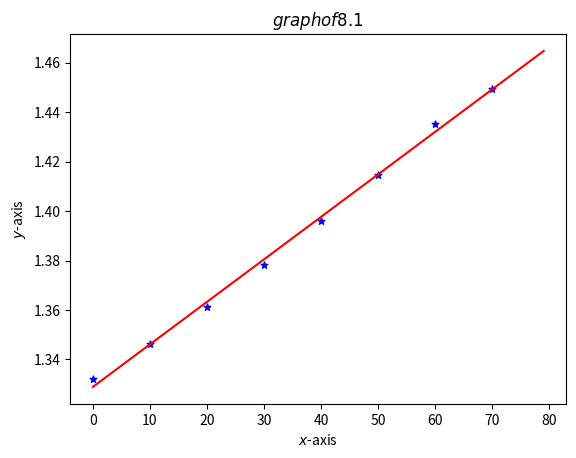

Generate this figure with matplotlib:
import numpy as np
import matplotlib.pyplot as plt
deta = np.array([[0, 1.3320], [10, 1.3461], [20, 1.3613], [30, 1.3780], [40, 1.3961], [50, 1.4145], [60, 1.4353], [70, 1.4493]])
fact = np.zeros(4)
for i in range(len(deta)):
    fact[0] += deta[i][0] * deta[i][1]
    fact[1] += deta[i][0]
    fact[2] += deta[i][1]
    fact[3] += (deta[i][0])**2
alpha = ( len(deta)* fact[0] - fact[1]*fact[2])/(len(deta) * fact[3] - (fact[1])**2)
beta = (fact[3] * fact[2] - fact[1] * fact[0])/(len(deta) * fact[3] - fact[1] ** 2)

plt.scatter(deta[:,0], deta[:,1], s=25,marker='*',color='blue')

x = np.arange(0,80,1)
y = np.array(alpha * x + beta)

plt.plot(x,y,color='red')

plt.xlabel('$x$-axis')
plt.ylabel('$y$-axis')
plt.title('$graph of 8.1$')
plt.savefig('8-1.eps')

plt.show()
